Run: headless pygame with SDL's dummy video driver; simulated clock (each Clock.tick advances the game by its frame time, no real sleeping); random seed 0; keys injected as events and as key.get_pressed() state; mouse plan: one left click at the window centre at the start of phase 2, then a move to the lower-right quarter at the start of phase 3.
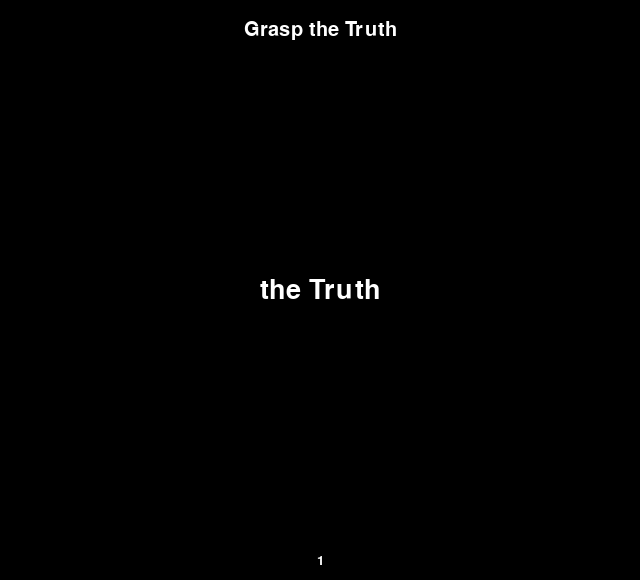
Frame 1 of 4 · flips 1–60 · no input
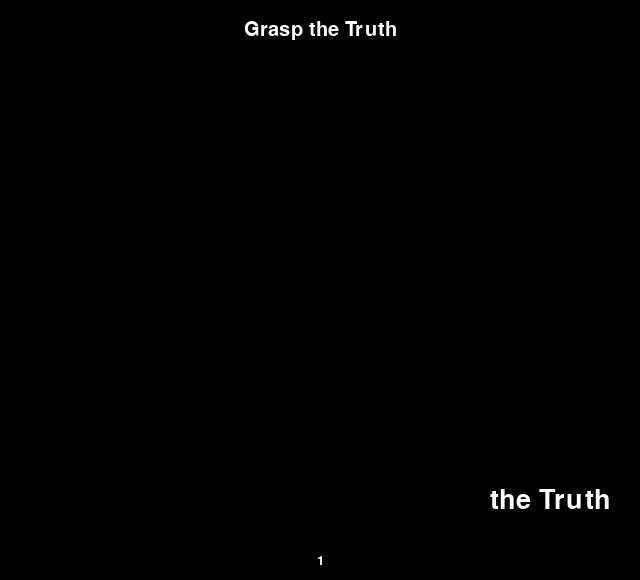
Frame 2 of 4 · flips 61–180 · clicked the window centre · tapped SPACE, RETURN · held RIGHT (→), D
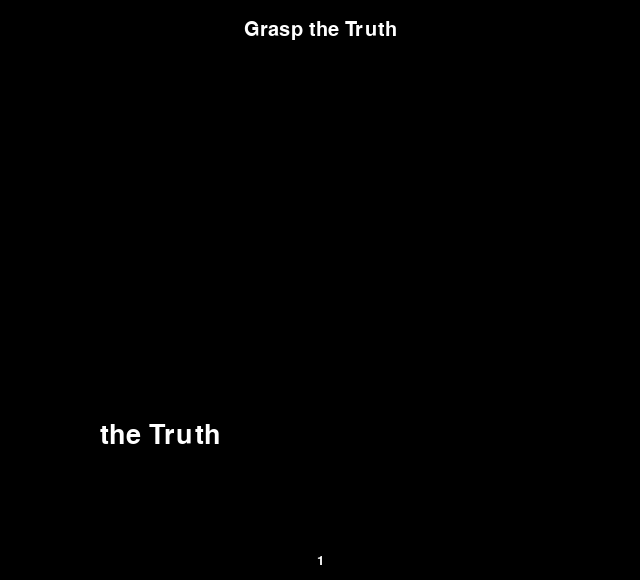
Frame 3 of 4 · flips 181–300 · moved the mouse to the lower-right quarter · held DOWN (↓), S
Frame 4 of 4 · flips 301–420 · held LEFT (←), A, UP (↑), W · screen unchanged from frame 3, image omitted

The pygame program that drew these frames:

""" Alpha release containing new feature: game stages. Press the mouse button to change the stage and the behaviour of "The Truth" will change. """

from math import sqrt

import pygame
import random


# Game state

class Timer:
    def __init__(self):
        self.count = 0
        self.update = True
        self.TIMEREVENT = pygame.USEREVENT + 1
        pygame.time.set_timer(self.TIMEREVENT, 1400)

    def increment(self):
        self.count += 1


class GameState:
    def __init__(self):
        self.timer = Timer()
        self.size = self.width, self.height = 640, 580
        self.truth_center = (self.width / 2, self.height / 2)
        self.num_people_pressed = 0
        self.circle_stage = 0
        self.circle_stage_update = False
        self.num_people_pressed_update = False

    def update(self):
        if self.timer.update:
            self.timer.increment()
            self.timer.update = False
        if self.circle_stage_update:
            if self.circle_stage < 11:
                self.circle_stage += 1
            else:
                self.circle_stage = 0
            self.circle_stage_update = False
        # Temporary functionality to change "the Truth" behaviour while there are no people in the game.
        if self.num_people_pressed_update:
            if self.num_people_pressed < 9:
                self.num_people_pressed += 1
            else:
                self.num_people_pressed = 0
            self.num_people_pressed_update = False


# Layers

class TimerLayer:
    def __init__(self, timer):
        self.font = pygame.font.SysFont("muktamahee", 20)
        self.timer = timer

    def render(self, surface):
        timer_surface = self.font.render(str(self.timer.count), True, "white", (0, 0, 0))
        timer_rect = timer_surface.get_rect()
        timer_rect.center = (surface.get_width() / 2, surface.get_height() - 20)
        surface.blit(timer_surface, timer_rect)


class TitleLayer:
    def __init__(self):
        self.font = pygame.font.SysFont("muktamahee", 30)
        self.surface = self.font.render("Grasp the Truth", True, "white", (0, 0, 0))
        self.rect = self.surface.get_rect()

    def render(self, surface):
        self.rect.center = (surface.get_width() / 2, 30)
        surface.blit(self.surface, self.rect)


class PeopleLayer:
    def __init__(self):
        pass

    def render(self, surface):
        pass


class TruthLayer:
    def __init__(self, game_state):
        self.game_state = game_state
        self.truth_center = game_state.truth_center
        self.font = pygame.font.SysFont("muktamahee", 40)
        self.surface = self.font.render("the Truth", True, "white", (0, 0, 0))
        self.rect = self.surface.get_rect()

    def render(self, surface):
        self.rect.center = self.game_state.truth_center
        surface.blit(self.surface, self.rect)


# Main game

class UI:
    def __init__(self):
        pygame.init()
        self.running = True
        self.game_state = GameState()
        self.size = self.width, self.height = self.game_state.size
        self.window = pygame.display.set_mode(self.size)
        pygame.display.set_caption("The Truth")

        self.clock = pygame.time.Clock()

        self.timer = self.game_state.timer
        self.TIMEREVENT = self.timer.TIMEREVENT
        self.layers = [TimerLayer(self.timer), TitleLayer(), PeopleLayer(), TruthLayer(self.game_state)]

    # Repositioning the Truth

    def circle_x(self, r):
        stage = self.game_state.circle_stage
        from_origin = [0, r, r * sqrt(3), 2 * r, r * sqrt(3), r, 0]
        if stage > 6:
            return self.width / 2 - from_origin[stage - 6]
        else:
            return self.width / 2 + from_origin[stage]

    def circle_y(self, r):
        stage = self.game_state.circle_stage
        from_origin = [0, r, r * sqrt(3), 2 * r, r * sqrt(3), r, 0]
        self.game_state.circle_stage_update = True
        if stage < 3:
            return self.height / 2 - from_origin[stage + 3]
        elif stage > 9:
            return self.height / 2 - from_origin[stage % 9]
        else:
            return self.height / 2 + from_origin[stage - 3]

    def truth_recenter(self, x, y):
        stage = self.game_state.num_people_pressed
        recenter_x = [random.choice([100, 550]), random.choice([160, 480]), random.choice([212, 436]),
                      random.randrange(100, 550), random.randrange(100, 550),
                      random.randrange(max(100, x - 200), min(550, x + 200)), random.choice([160, 480]),
                      self.circle_x(100), self.circle_x(60), self.width / 2]
        recenter_y = [random.choice([80, 500]), random.choice([145, 435]), random.choice([185, 395]),
                      random.randrange(80, 500), random.randrange(80, 500),
                      random.randrange(max(80, y - 100), min(500, y + 100)), 290, self.circle_y(100), self.circle_y(60),
                      self.height / 2]
        return recenter_x[stage], recenter_y[stage]

    # Game Loop

    def process_input(self):
        for event in pygame.event.get():
            if event.type == pygame.QUIT:
                self.running = False
            elif event.type == self.TIMEREVENT:
                self.timer.update = True
            # temporary functionality, while no persons are in the game
            elif event.type == pygame.MOUSEBUTTONDOWN:
                self.game_state.num_people_pressed_update = True

        # Cursor moves the Truth
        mouse_pos = pygame.mouse.get_pos()
        truth_x, truth_y = self.game_state.truth_center
        truth_buff_x, t_buff_y = 100, 50
        x, y = [truth_x - truth_buff_x, truth_x + truth_buff_x], [truth_y - t_buff_y, truth_y + t_buff_y]
        if x[0] < mouse_pos[0] < x[1] and y[0] < mouse_pos[1] < y[1]:
            self.game_state.truth_center = (self.truth_recenter(mouse_pos[0], mouse_pos[1]))

    def update(self):
        self.game_state.update()

    def render(self):
        self.window.fill((0, 0, 0))
        for layer in self.layers[0:3]:
            layer.render(self.window)

        self.layers[3].render(self.window)

        pygame.display.update()

    def run(self):
        while self.running:
            self.process_input()
            self.update()
            self.render()
            self.clock.tick(60)
        pygame.quit()


if __name__ == "__main__":
    game = UI()
    game.run()
    
